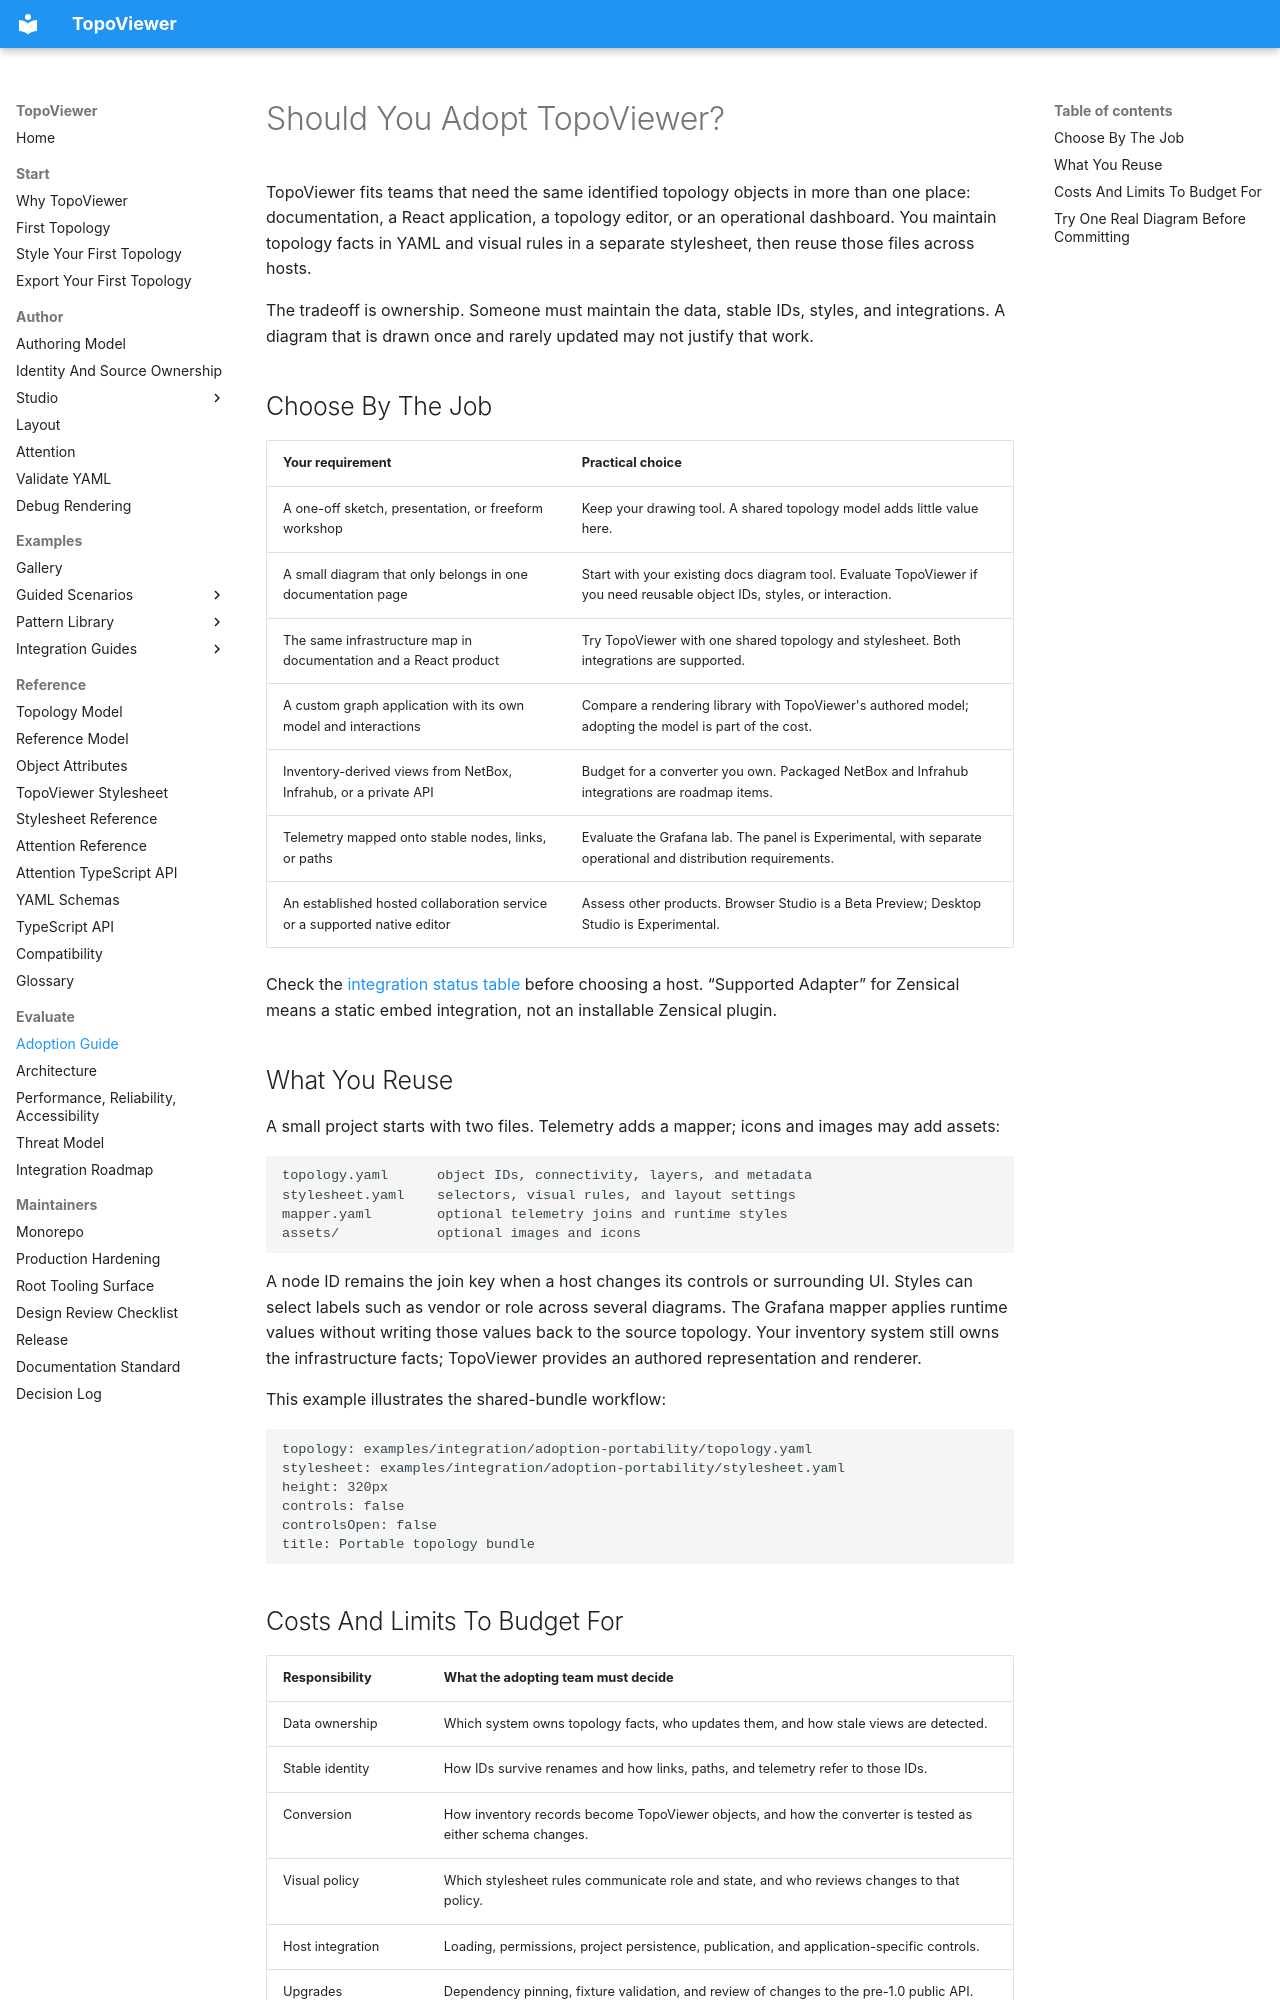

repository: asadarafat/topoviewer · page: topoviewer/evaluate/adopt-topoviewer-or-keep-topology-locked-to-a-surface/index.html · generator: mkdocs

# Should You Adopt TopoViewer?

TopoViewer fits teams that need the same identified topology objects in more
than one place: documentation, a React application, a topology editor, or an
operational dashboard. You maintain topology facts in YAML and visual rules
in a separate stylesheet, then reuse those files across hosts.

The tradeoff is ownership. Someone must maintain the data, stable IDs, styles,
and integrations. A diagram that is drawn once and rarely updated may not
justify that work.

## Choose By The Job

| Your requirement | Practical choice |
|---|---|
| A one-off sketch, presentation, or freeform workshop | Keep your drawing tool. A shared topology model adds little value here. |
| A small diagram that only belongs in one documentation page | Start with your existing docs diagram tool. Evaluate TopoViewer if you need reusable object IDs, styles, or interaction. |
| The same infrastructure map in documentation and a React product | Try TopoViewer with one shared topology and stylesheet. Both integrations are supported. |
| A custom graph application with its own model and interactions | Compare a rendering library with TopoViewer's authored model; adopting the model is part of the cost. |
| Inventory-derived views from NetBox, Infrahub, or a private API | Budget for a converter you own. Packaged NetBox and Infrahub integrations are roadmap items. |
| Telemetry mapped onto stable nodes, links, or paths | Evaluate the Grafana lab. The panel is Experimental, with separate operational and distribution requirements. |
| An established hosted collaboration service or a supported native editor | Assess other products. Browser Studio is a Beta Preview; Desktop Studio is Experimental. |

Check the [integration status table](integration-roadmap.md#status-summary)
before choosing a host. “Supported Adapter” for Zensical means a static embed
integration, not an installable Zensical plugin.

## What You Reuse

A small project starts with two files. Telemetry adds a mapper; icons and images
may add assets:

```text
topology.yaml      object IDs, connectivity, layers, and metadata
stylesheet.yaml    selectors, visual rules, and layout settings
mapper.yaml        optional telemetry joins and runtime styles
assets/            optional images and icons
```

A node ID remains the join key when a host changes its controls or surrounding
UI. Styles can select labels such as vendor or role across several diagrams.
The Grafana mapper applies runtime values without writing those values back to
the source topology. Your inventory system still owns the infrastructure facts;
TopoViewer provides an authored representation and renderer.

This example illustrates the shared-bundle workflow:

```topoviewer
topology: examples/integration/adoption-portability/topology.yaml
stylesheet: examples/integration/adoption-portability/stylesheet.yaml
height: 320px
controls: false
controlsOpen: false
title: Portable topology bundle
```
